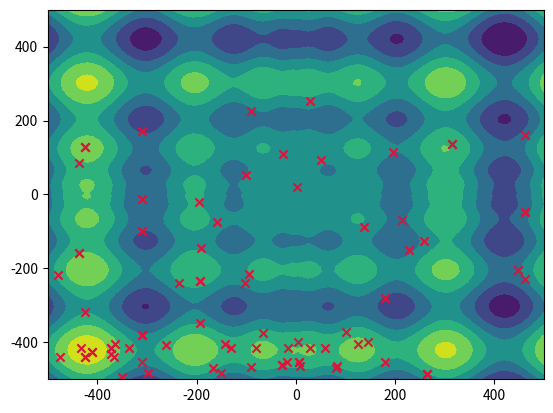

This chart was generated by the following Python code:
import matplotlib.pyplot as plt
import math
import numpy as np


def judge(diff, t):
    if diff < 0:
        out_put = 1
    else:
        diff = math.exp(-diff / (3 * t))
        if diff > np.random.rand():
            out_put = 1
        else:
            out_put = 0
    return out_put


def func_calculation(x, y):
    return 837.9658 - x * math.sin(math.sqrt(abs(x))) - y * math.sin(math.sqrt(abs(y)))


lower_bound, upper_bound = -500, 500
t, counter = 0, 0
temp = 1e4
min_temp = 1e-3

x_old = (upper_bound - lower_bound) * np.random.rand() + lower_bound
y_old = (upper_bound - lower_bound) * np.random.rand() + lower_bound
x_new, y_new = x_old, y_old
s_old = func_calculation(x_old, y_old)
s_new = s_old

plt.ion()
N_r = 500
x = np.linspace(-N_r, N_r, 100)
y = np.linspace(-N_r, N_r, 100)
X, Y = np.meshgrid(x, y)
Z = 837.9658 - X * np.sin(np.sqrt(abs(X))) - Y * np.sin(np.sqrt(abs(Y)))

plt.figure(num=None, dpi=100)
plt.contourf(X, Y, Z)
plt.pause(1)

while temp > min_temp:
    delta = np.random.normal(0, 200)
    x_new = x_old + delta
    if x_new < lower_bound or x_new > upper_bound:
        x_new = x_new - delta
    delta = np.random.normal(0, 200)
    y_new = y_old + delta
    if y_new < lower_bound or y_new > upper_bound:
        y_new = y_new - delta
    s_new = func_calculation(x_new, y_new)

    dE = s_old - s_new
    j = judge(dE, temp)
    if j:
        s_old, x_old, y_old = s_new, x_new, y_new
    if dE < 0:
        temp = 1e4 / (1 + t)
    else:
        counter += 1
    t += 1
    plt.scatter([x_old], [y_old], marker='x', c='#DC143C')
    plt.pause(0.001)
    if counter > 50:
        break

plt.ioff()
plt.show()
print(x_old, y_old, s_old)
